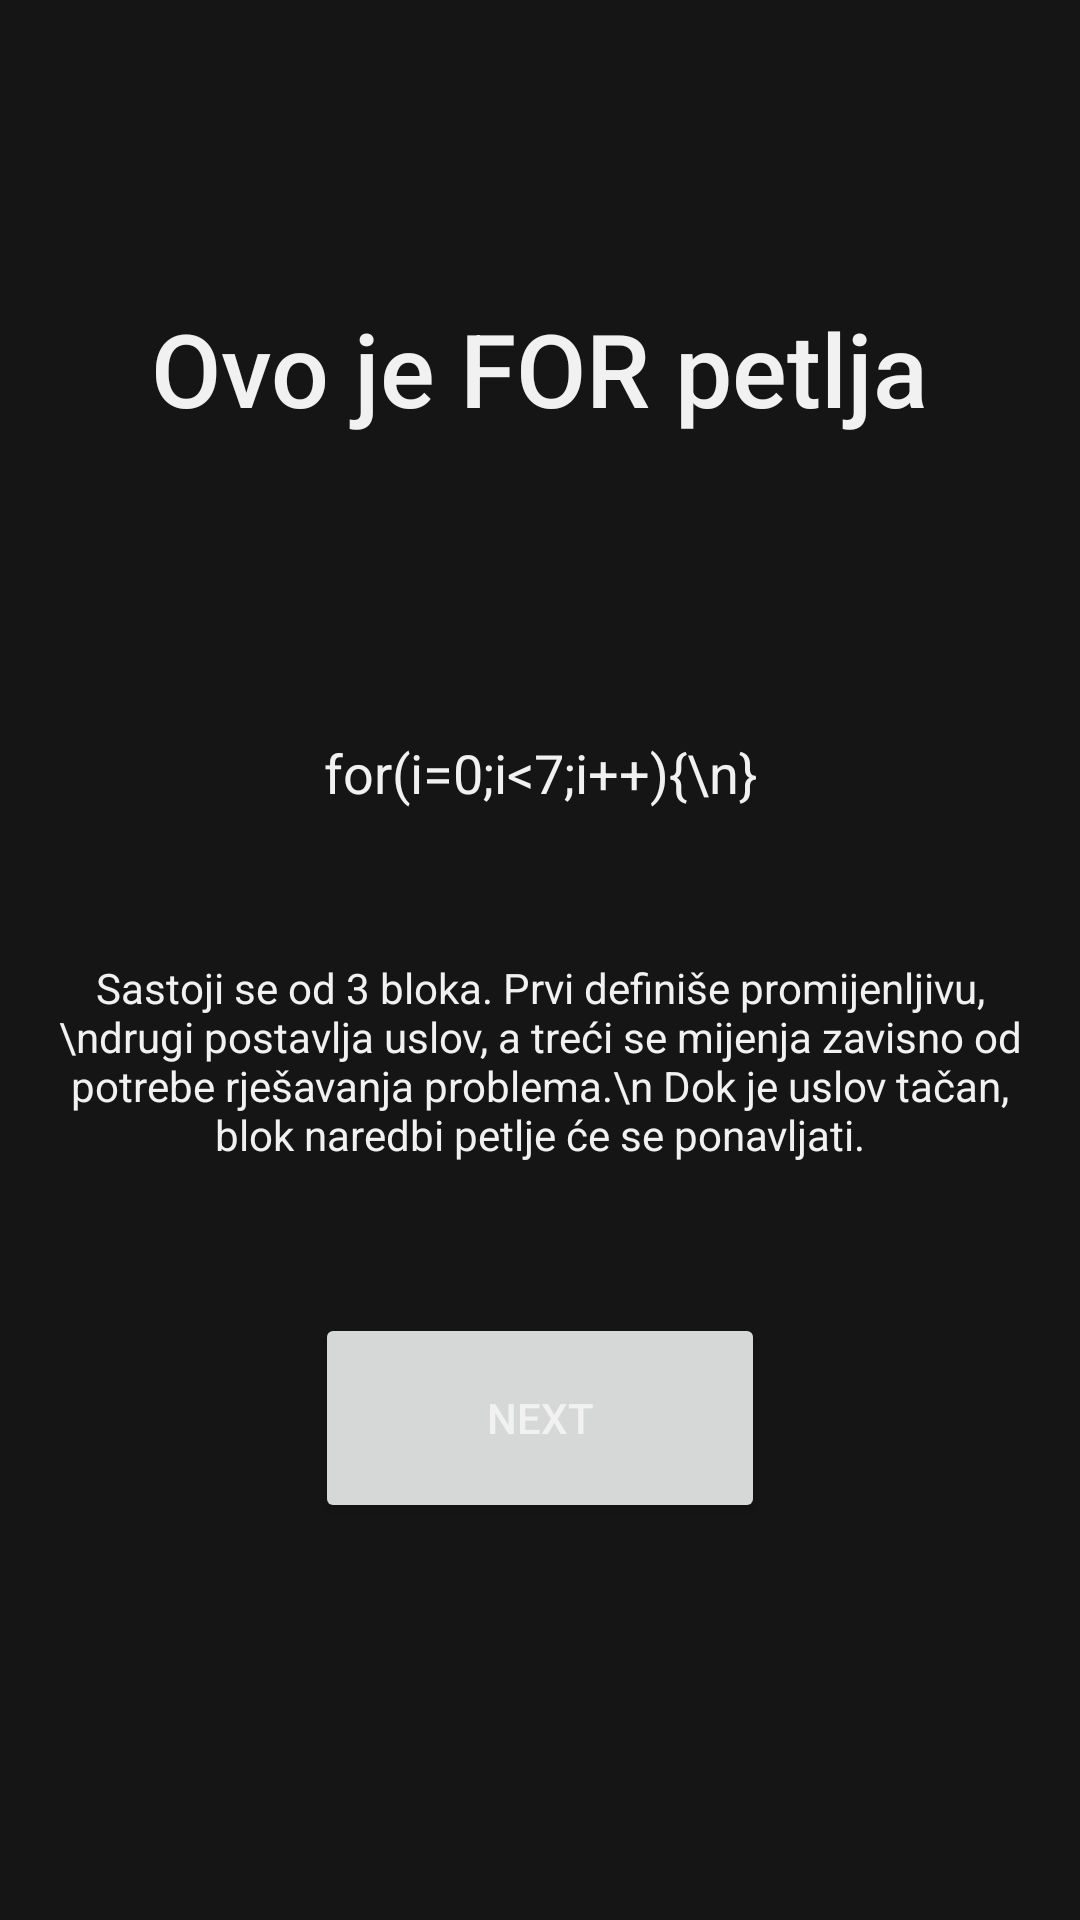

This screen was rendered from an Android layout file. Write that file and the resources it references.
<!-- AndroidManifest.xml: application theme Theme.CodingCe11 -->
<!-- res/layout/beginner5.xml -->
<?xml version="1.0" encoding="utf-8"?>
<androidx.constraintlayout.widget.ConstraintLayout xmlns:android="http://schemas.android.com/apk/res/android"
    xmlns:app="http://schemas.android.com/apk/res-auto"
    xmlns:tools="http://schemas.android.com/tools"
    android:layout_width="match_parent"
    android:layout_height="match_parent"
    tools:context=".MainActivity">

    <Button
        android:id="@+id/next_button5"
        android:layout_width="150dp"
        android:layout_height="70dp"
        android:layout_marginTop="50dp"
        android:text="Next"
        app:cornerRadius="15dp"
        app:layout_constraintEnd_toEndOf="parent"
        app:layout_constraintStart_toStartOf="parent"
        app:layout_constraintTop_toBottomOf="@+id/textView6"
        tools:ignore="MissingConstraints" />

    <TextView
        android:id="@+id/textView3"
        android:layout_width="wrap_content"
        android:layout_height="wrap_content"
        android:layout_marginTop="100dp"
        android:fontFamily="sans-serif-medium"
        android:text="Ovo je FOR petlja"
        android:textAppearance="@style/TextAppearance.AppCompat.Large"
        android:textSize="34sp"
        app:layout_constraintEnd_toEndOf="parent"
        app:layout_constraintStart_toStartOf="parent"
        app:layout_constraintTop_toTopOf="parent" />

    <TextView
        android:id="@+id/textView4"
        android:layout_width="wrap_content"
        android:layout_height="wrap_content"
        android:layout_marginTop="100dp"
        android:text="for(i=0;i&#60;7;i++){\n}"
        android:textAppearance="@style/TextAppearance.AppCompat.Medium"
        app:layout_constraintEnd_toEndOf="parent"
        app:layout_constraintStart_toStartOf="parent"
        app:layout_constraintTop_toBottomOf="@+id/textView3" />

    <TextView
        android:id="@+id/textView6"
        android:layout_width="340dp"
        android:layout_height="wrap_content"
        android:layout_marginTop="50dp"
        android:autoSizeMaxTextSize="100sp"
        android:autoSizeMinTextSize="12sp"
        android:autoSizeStepGranularity="2sp"
        android:autoSizeTextType="uniform"
        android:text="Sastoji se od 3 bloka. Prvi definiše promijenljivu,\ndrugi postavlja uslov, a treći se mijenja zavisno od potrebe rješavanja problema.\n Dok je uslov tačan, blok naredbi petlje će se ponavljati."
        android:textAlignment="center"
        app:layout_constraintEnd_toEndOf="parent"
        app:layout_constraintStart_toStartOf="parent"
        app:layout_constraintTop_toBottomOf="@+id/textView4"
        tools:ignore="MissingConstraints" />

</androidx.constraintlayout.widget.ConstraintLayout>
<!-- resources referenced by this layout -->
<resources>
  <style name="Theme.CodingCe11" parent="Theme.MaterialComponents.DayNight.NoActionBar">
          
          <item name="colorPrimary">#f07900</item>
          <item name="colorPrimaryVariant">#d35100</item>
          <item name="colorOnPrimary">#f1f1f1</item>
          
          <item name="colorSecondary">#f8a145</item>
          <item name="colorSecondaryVariant">#d35100</item>
          <item name="colorOnSecondary">#151515</item>
          <item name="android:windowBackground">@color/dark</item>
          <item name="android:editTextColor">#f1f1f1</item>
          <item name="android:textColorPrimary">#f1f1f1</item>
          <item name="android:textColorSecondary">#f1f1f1</item>
          <item name="android:textColorTertiary">#f1f1f1</item>
          <item name="android:textColorPrimaryInverse">#f1f1f1</item>
          <item name="android:textColorSecondaryInverse">#f1f1f1</item>
          <item name="android:textColorTertiaryInverse">#f1f1f1</item>
          
          <item name="android:statusBarColor" tools:targetApi="l">?attr/colorPrimaryVariant</item>
      </style>
  <color name="dark">#151515</color>
</resources>
